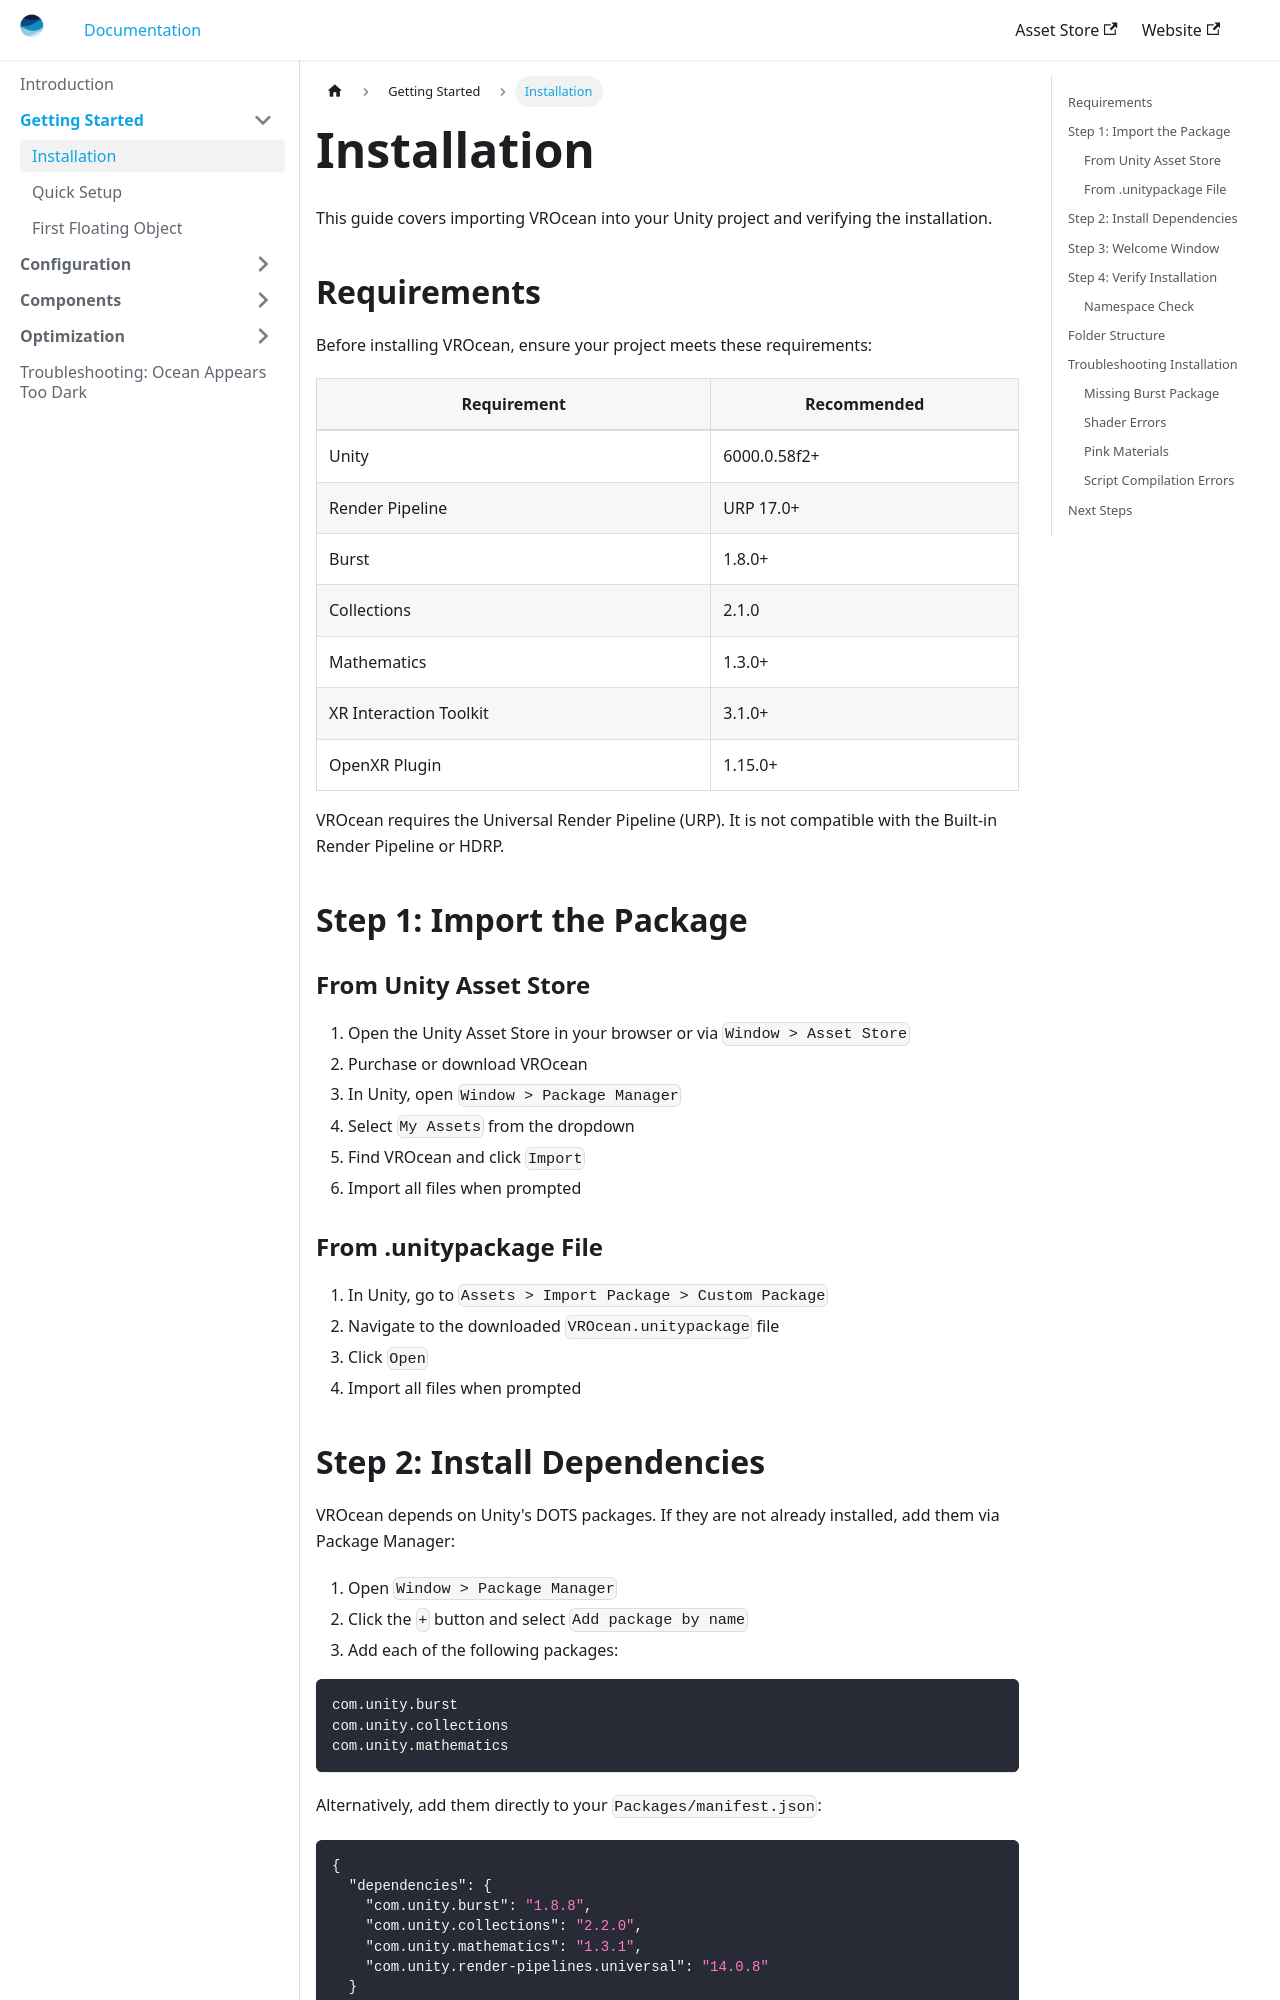

repository: maybebool/vrocean-docs · page: docs/getting-started/installation/index.html · generator: docusaurus

---
sidebar_position: 1
title: Installation
---

# Installation

This guide covers importing VROcean into your Unity project and verifying the installation.

## Requirements

Before installing VROcean, ensure your project meets these requirements:

| Requirement | Recommended |
|-------------|-----------------|
| Unity | 6000.0.58f2+ |
| Render Pipeline | URP 17.0+ |
| Burst | 1.8.0+ |
| Collections | 2.1.0 | 2.2.0+ |
| Mathematics | 1.3.0+ |
| XR Interaction Toolkit | 3.1.0+ |
| OpenXR Plugin | 1.15.0+ |

VROcean requires the Universal Render Pipeline (URP). It is not compatible with the Built-in Render Pipeline or HDRP.

## Step 1: Import the Package

### From Unity Asset Store

1. Open the Unity Asset Store in your browser or via `Window > Asset Store`
2. Purchase or download VROcean
3. In Unity, open `Window > Package Manager`
4. Select `My Assets` from the dropdown
5. Find VROcean and click `Import`
6. Import all files when prompted

### From .unitypackage File

1. In Unity, go to `Assets > Import Package > Custom Package`
2. Navigate to the downloaded `VROcean.unitypackage` file
3. Click `Open`
4. Import all files when prompted
